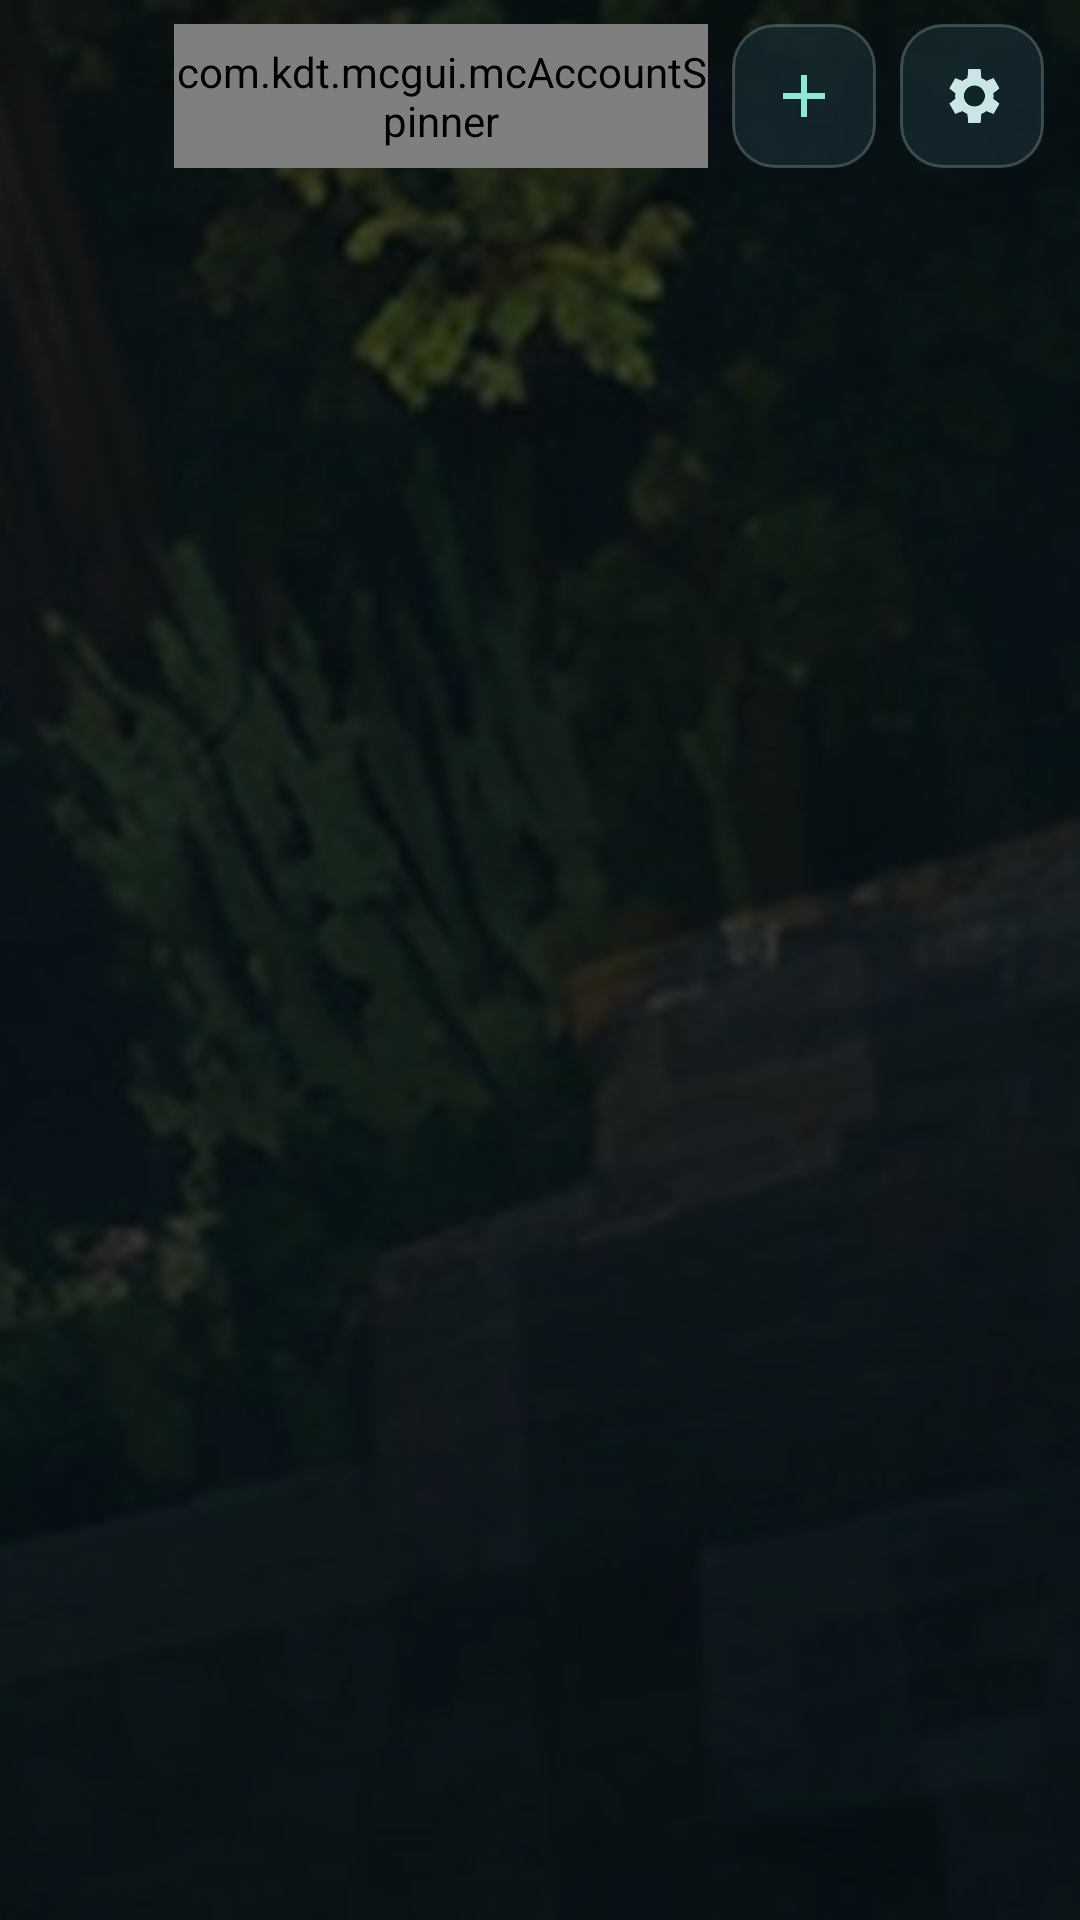

Produce the Android XML layout that renders to this screen, including the resource entries it uses.
<!-- AndroidManifest.xml: application theme AppTheme -->
<!-- res/layout/activity_pojav_launcher.xml -->
<?xml version="1.0" encoding="utf-8"?>
<FrameLayout xmlns:android="http://schemas.android.com/apk/res/android"
    xmlns:app="http://schemas.android.com/apk/res-auto"
    android:layout_width="match_parent"
    android:layout_height="match_parent"
    android:background="@color/background_app">

    <ImageView
        android:layout_width="match_parent"
        android:layout_height="match_parent"
        android:importantForAccessibility="no"
        android:scaleType="centerCrop"
        android:src="@drawable/launcher_forest" />
    <View
        android:layout_width="match_parent"
        android:layout_height="match_parent"
        android:background="@color/launcher_scrim"
        android:importantForAccessibility="no" />

    <androidx.constraintlayout.widget.ConstraintLayout
        android:layout_width="match_parent"
        android:layout_height="match_parent">
        <LinearLayout
            android:id="@+id/launcher_header"
            android:layout_width="0dp"
            android:layout_height="64dp"
            android:gravity="center_vertical"
            android:orientation="horizontal"
            android:paddingStart="12dp"
            android:paddingEnd="12dp"
            app:layout_constraintEnd_toEndOf="parent"
            app:layout_constraintStart_toStartOf="parent"
            app:layout_constraintTop_toTopOf="parent">
            <ImageView
                android:layout_width="38dp"
                android:layout_height="38dp"
                android:contentDescription="@string/app_short_name"
                android:padding="2dp"
                android:src="@drawable/ic_pojav_full" />
            <com.kdt.mcgui.mcAccountSpinner
                android:id="@+id/account_spinner"
                android:layout_width="0dp"
                android:layout_height="48dp"
                android:layout_marginStart="8dp"
                android:layout_weight="1"
                android:dropDownVerticalOffset="48dp"
                android:dropDownWidth="wrap_content"
                android:popupBackground="@drawable/launcher_popup" />
            <ImageButton
                android:id="@+id/account_add_button"
                android:layout_width="48dp"
                android:layout_height="48dp"
                android:layout_marginStart="8dp"
                android:background="@drawable/launcher_rail_button"
                android:contentDescription="@string/main_add_account"
                android:padding="12dp"
                android:src="@drawable/launcher_ic_add" />
            <ImageButton
                android:id="@+id/setting_button"
                android:layout_width="48dp"
                android:layout_height="48dp"
                android:layout_marginStart="8dp"
                android:background="@drawable/launcher_rail_button"
                android:contentDescription="@string/launcher_tool_settings"
                android:padding="12dp"
                android:src="@drawable/launcher_ic_settings" />
        </LinearLayout>

        <androidx.fragment.app.FragmentContainerView
            android:id="@+id/container_fragment"
            android:layout_width="0dp"
            android:layout_height="0dp"
            app:layout_constraintBottom_toTopOf="@id/progress_layout"
            app:layout_constraintEnd_toEndOf="parent"
            app:layout_constraintStart_toStartOf="parent"
            app:layout_constraintTop_toBottomOf="@id/launcher_header" />

        <com.kdt.mcgui.ProgressLayout
            android:id="@+id/progress_layout"
            android:layout_width="0dp"
            android:layout_height="wrap_content"
            android:layout_marginStart="12dp"
            android:layout_marginEnd="12dp"
            android:layout_marginBottom="8dp"
            android:visibility="gone"
            app:layout_constraintBottom_toBottomOf="parent"
            app:layout_constraintEnd_toEndOf="parent"
            app:layout_constraintStart_toStartOf="parent" />
    </androidx.constraintlayout.widget.ConstraintLayout>
</FrameLayout>
<!-- resources referenced by this layout -->
<resources>
  <color name="background_app">#CC0A1012</color>
  <color name="launcher_scrim">#66061217</color>
  <!-- drawable launcher_forest: jpg bitmap (drawable-nodpi, 47621 bytes) -->
  <!-- drawable launcher_ic_add (drawable) -->
  <?xml version="1.0" encoding="utf-8"?>
  <vector xmlns:android="http://schemas.android.com/apk/res/android"
      android:width="24dp" android:height="24dp"
      android:viewportWidth="24" android:viewportHeight="24">
      <path android:fillColor="#8DE8D8" android:pathData="M19,13h-6v6h-2v-6H5v-2h6V5h2v6h6z" />
  </vector>
  <!-- drawable launcher_ic_settings (drawable) -->
  <?xml version="1.0" encoding="utf-8"?>
  <vector xmlns:android="http://schemas.android.com/apk/res/android"
      android:width="24dp" android:height="24dp"
      android:viewportWidth="24" android:viewportHeight="24">
      <path android:fillColor="#CAE5E6" android:pathData="M19.14,12.94a7.8,7.8 0,0 0,0 -1.88l2.03,-1.58 -2,-3.46 -2.39,0.96a7.1,7.1 0,0 0,-1.62 -0.94L14.8,3h-4l-0.36,3.04a7.1,7.1 0,0 0,-1.62 0.94l-2.39,-0.96 -2,3.46 2.03,1.58a7.8,7.8 0,0 0,0 1.88L4.43,14.52l2,3.46 2.39,-0.96a7.1,7.1 0,0 0,1.62 0.94L10.8,21h4l0.36,-3.04a7.1,7.1 0,0 0,1.62 -0.94l2.39,0.96 2,-3.46zM12.8,15.5a3.5,3.5 0,1 1,0 -7a3.5,3.5 0,0 1,0 7z" />
  </vector>
  <!-- drawable launcher_popup (drawable) -->
  <?xml version="1.0" encoding="utf-8"?>
  <shape xmlns:android="http://schemas.android.com/apk/res/android" android:shape="rectangle">
      <corners android:radius="12dp" />
      <solid android:color="#F216292F" />
      <stroke android:width="1dp" android:color="#758CA6A8" />
  </shape>
  <!-- drawable launcher_rail_button (drawable) -->
  <?xml version="1.0" encoding="utf-8"?>
  <ripple xmlns:android="http://schemas.android.com/apk/res/android" android:color="#488DE8D8">
      <item>
          <shape android:shape="rectangle">
              <corners android:radius="14dp" />
              <solid android:color="#9E193038" />
              <stroke android:width="1dp" android:color="#667F979A" />
          </shape>
      </item>
  </ripple>
  <string name="app_short_name">ApexLauncher</string>
  <string name="launcher_tool_settings">Settings</string>
  <string name="main_add_account">Add account</string>
  <style name="AppTheme" parent="@style/Theme.AppCompat.NoActionBar">
          <item name="windowNoTitle">true</item>
          <item name="windowActionBar">false</item>
          <item name="android:windowContentOverlay">@null</item>
          <item name="android:windowBackground">@color/aurora_bg_deep</item>
          <item name="android:statusBarColor">@android:color/transparent</item>
          <item name="android:navigationBarColor">@android:color/transparent</item>
          <item name="colorAccent">@color/aurora_teal_primary</item>
          <item name="colorControlActivated">@color/aurora_teal_primary</item>
          <item name="preferenceTheme">@style/PreferenceThemeOverlay.v14.Material</item>
          <item name="android:textSize">@dimen/_12ssp</item>
      </style>
  <color name="aurora_bg_deep">#08100F</color>
  <color name="aurora_teal_primary">#5BDCC2</color>
</resources>
